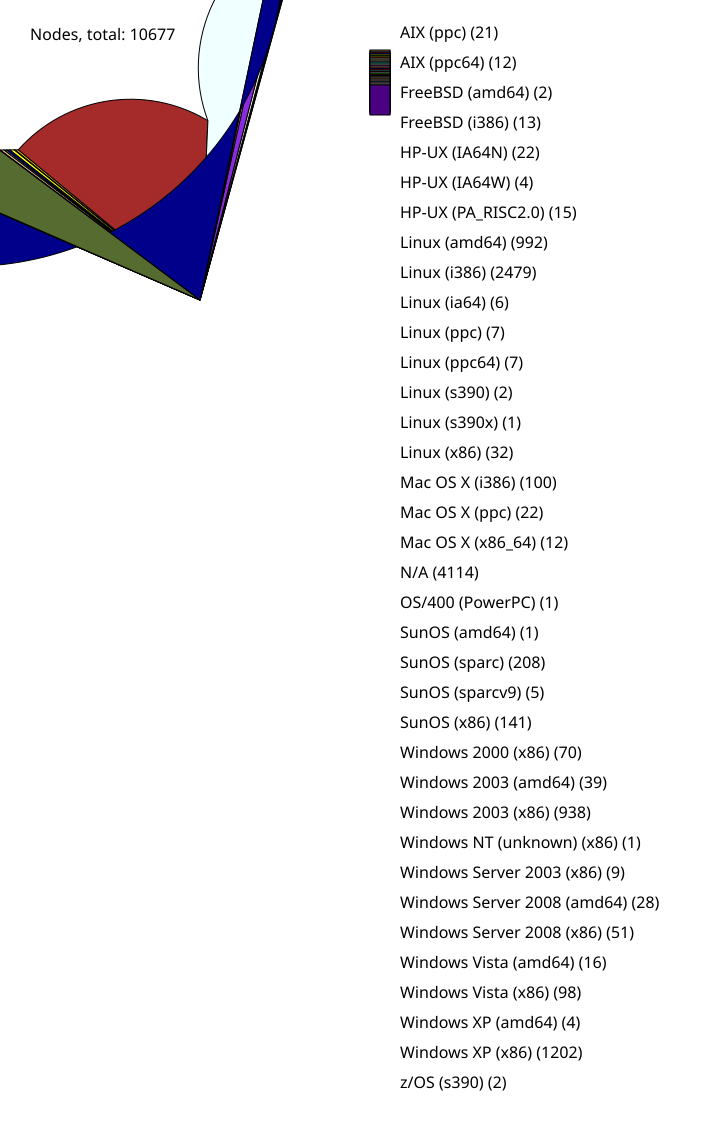

The data file committed next to this chart (first rows):
21, AIX (ppc)
12, AIX (ppc64)
2, FreeBSD (amd64)
13, FreeBSD (i386)
22, HP-UX (IA64N)
4, HP-UX (IA64W)
15, HP-UX (PA_RISC2.0)
992, Linux (amd64)
2479, Linux (i386)
6, Linux (ia64)
7, Linux (ppc)
7, Linux (ppc64)
2, Linux (s390)
1, Linux (s390x)
32, Linux (x86)
100, Mac OS X (i386)
22, Mac OS X (ppc)
12, Mac OS X (x86_64)
4114, N/A
1, OS/400 (PowerPC)
1, SunOS (amd64)
208, SunOS (sparc)
5, SunOS (sparcv9)
141, SunOS (x86)
70, Windows 2000 (x86)
39, Windows 2003 (amd64)
938, Windows 2003 (x86)
1, Windows NT (unknown) (x86)
9, Windows Server 2003 (x86)
28, Windows Server 2008 (amd64)
51, Windows Server 2008 (x86)
16, Windows Vista (amd64)
98, Windows Vista (x86)
4, Windows XP (amd64)
1202, Windows XP (x86)
2, z/OS (s390)
